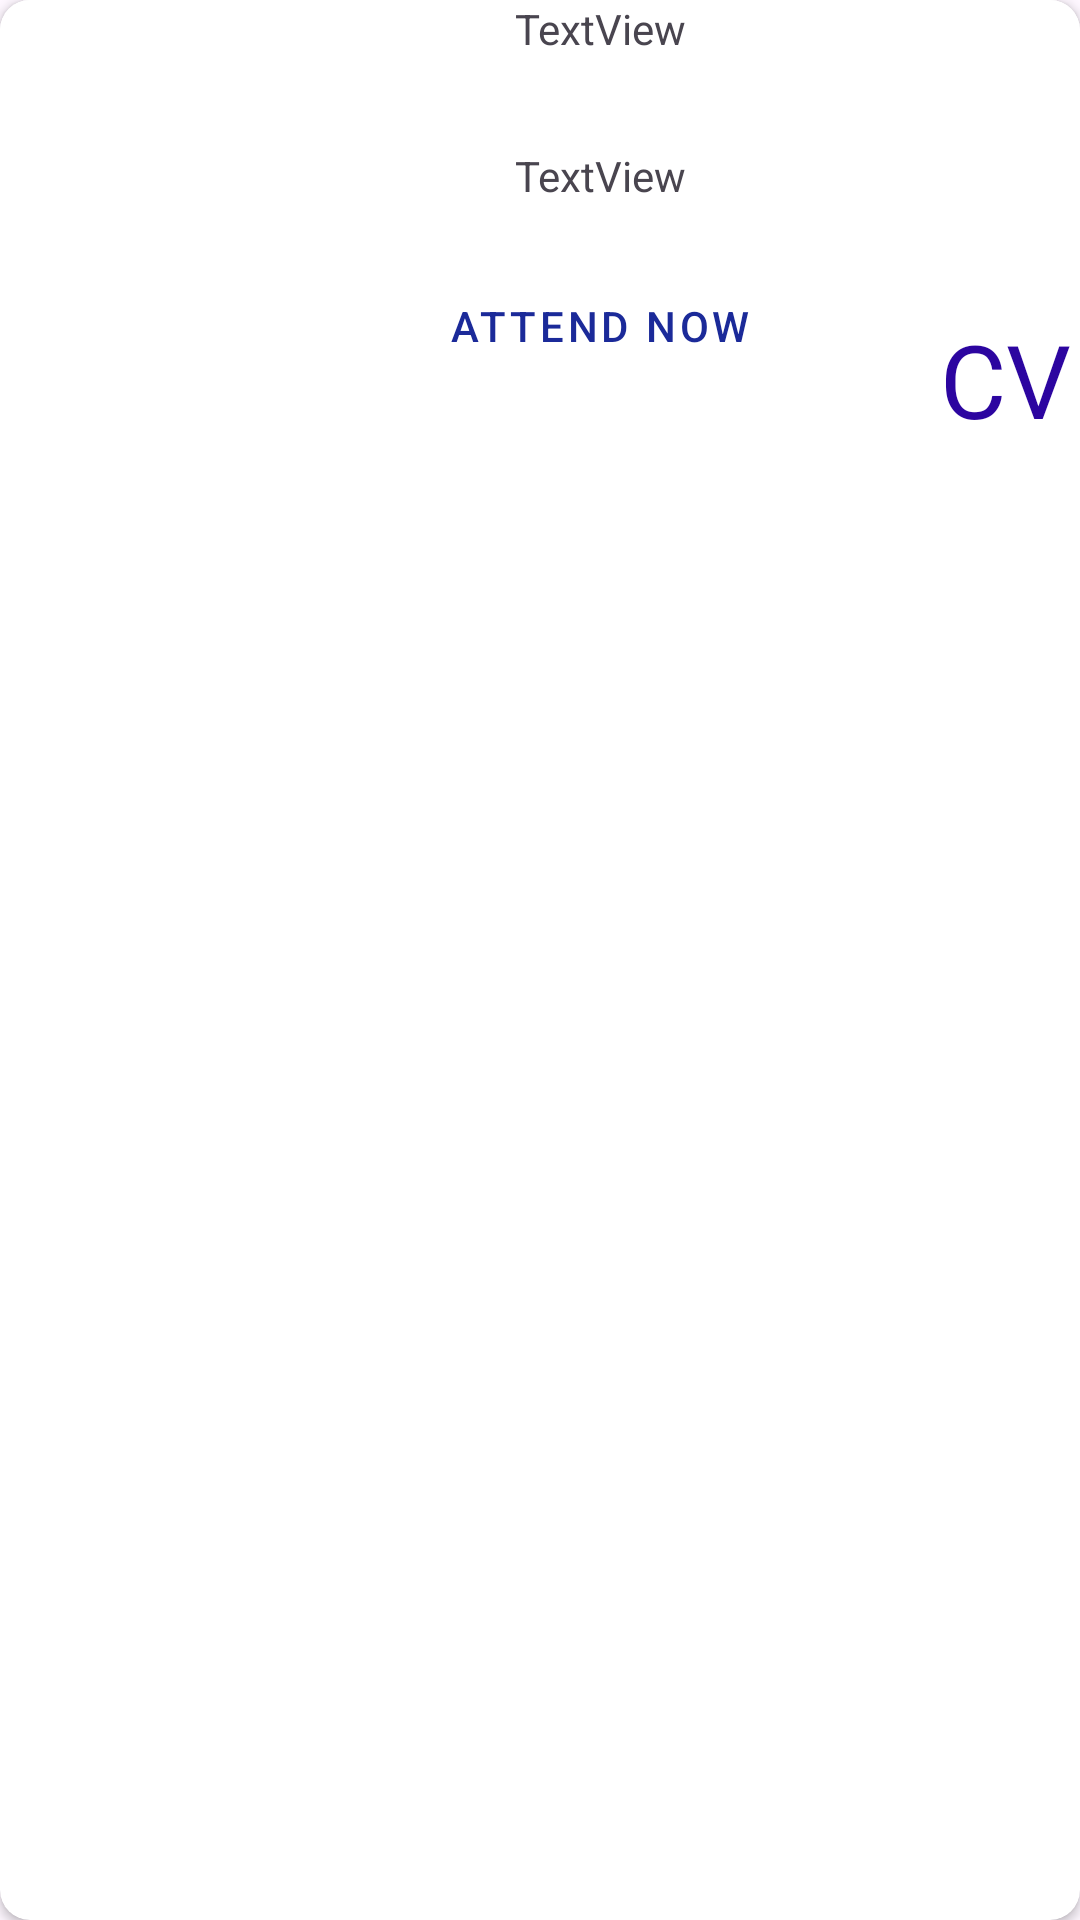

The Android layout XML behind this screen, and the referenced resources:
<!-- AndroidManifest.xml: application theme Theme.Attendedjobs -->
<!-- res/layout/recycleviewjobslist.xml -->
<?xml version="1.0" encoding="utf-8"?>
<androidx.cardview.widget.CardView xmlns:android="http://schemas.android.com/apk/res/android"
    xmlns:app="http://schemas.android.com/apk/res-auto"
    xmlns:tools="http://schemas.android.com/tools"
    android:layout_width="match_parent"
    android:layout_height="wrap_content"
    app:cardCornerRadius="10dp"
    android:elevation="10dp"
    android:layout_margin="10dp"
    android:background="#FFFFFF"
    android:paddingHorizontal="10dp"
    android:paddingEnd="20dp">

    <androidx.constraintlayout.widget.ConstraintLayout
        android:layout_width="match_parent"
        android:layout_height="wrap_content"
        android:background="#FFFFFF">

        <ImageView
            android:id="@+id/logojop"
            android:layout_width="80dp"
            android:layout_height="80dp"
            android:layout_marginStart="10dp"
            android:layout_marginBottom="20dp"
            android:layout_weight="1"
            app:layout_constraintBottom_toBottomOf="parent"
            app:layout_constraintStart_toStartOf="parent"
            app:layout_constraintTop_toTopOf="@+id/experiencxesjop"
            app:srcCompat="@drawable/android" />

        <Button
            android:id="@+id/btnATtend"
            style="@style/Widget.MaterialComponents.Button.TextButton"
            android:layout_width="wrap_content"
            android:layout_height="wrap_content"
            android:text="Attend now"
            android:textColor="#1B2A99"
            app:layout_constraintBottom_toBottomOf="parent"
            app:layout_constraintEnd_toStartOf="@+id/uplodcv"
            app:layout_constraintStart_toEndOf="@+id/logojop"
            app:layout_constraintTop_toBottomOf="@+id/experiencxesjop" />

        <TextView
            android:id="@+id/titlejop"
            android:layout_width="wrap_content"
            android:layout_height="wrap_content"
            android:text="TextView"
            app:layout_constraintEnd_toStartOf="@+id/uplodcv"
            app:layout_constraintStart_toEndOf="@+id/logojop"
            app:layout_constraintTop_toTopOf="parent" />

        <TextView
            android:id="@+id/experiencxesjop"
            android:layout_width="wrap_content"
            android:layout_height="wrap_content"
            android:layout_marginTop="30dp"
            android:text="TextView"
            app:layout_constraintEnd_toStartOf="@+id/uplodcv"
            app:layout_constraintStart_toEndOf="@+id/logojop"
            app:layout_constraintTop_toBottomOf="@+id/titlejop" />

        <Button
            android:id="@+id/uplodcv"
            style="@style/Widget.Material3.Button.TextButton.Dialog"
            android:layout_width="50dp"
            android:layout_height="50dp"
            android:rotation="-90"
            app:icon="@drawable/right"
            app:iconSize="30dp"
            app:iconTint="#EBEBEB"
            app:iconTintMode="multiply"
            app:layout_constraintBottom_toBottomOf="parent"
            app:layout_constraintEnd_toEndOf="parent"
            app:layout_constraintTop_toTopOf="parent"
            app:layout_constraintVertical_bias="0.71000004" />

        <TextView
            android:id="@+id/cvopeentv"
            android:layout_width="wrap_content"
            android:layout_height="wrap_content"
            android:fontFamily="@font/broshk"
            android:text="CV"
            android:textColor="#2C05A0"
            android:textSize="34sp"
            app:layout_constraintBottom_toBottomOf="parent"
            app:layout_constraintEnd_toEndOf="parent"
            app:layout_constraintStart_toStartOf="@+id/uplodcv" />

    </androidx.constraintlayout.widget.ConstraintLayout>


</androidx.cardview.widget.CardView>
<!-- resources referenced by this layout -->
<resources>
  <style name="Theme.Attendedjobs" parent="Base.Theme.Attendedjobs" />
  <style name="Base.Theme.Attendedjobs" parent="Theme.Material3.Light.NoActionBar">
          
          
      </style>
</resources>
